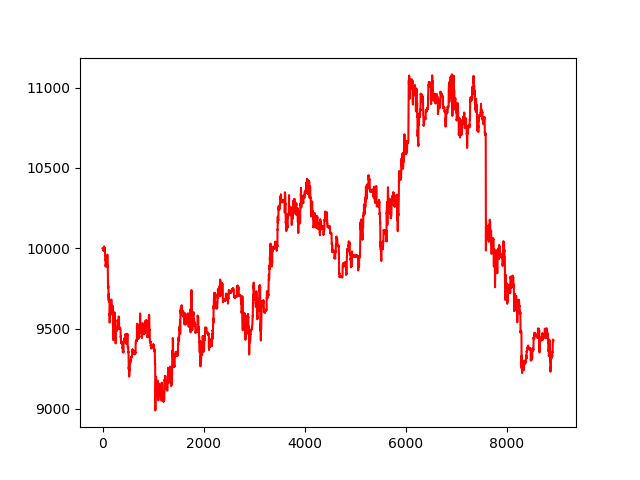

Data behind this chart, as committed beside it:
account_value, date
10000, 2023-03-23 19:00:00
10000, 2023-03-23 19:05:00
9999, 2023-03-23 19:10:00
9999, 2023-03-23 19:15:00
9999, 2023-03-23 19:20:00
9998, 2023-03-23 19:25:00
9994, 2023-03-23 19:30:00
9994, 2023-03-23 19:35:00
9993, 2023-03-23 19:40:00
9992, 2023-03-23 19:45:00
9991, 2023-03-23 19:50:00
9990, 2023-03-23 19:55:00
9990, 2023-03-23 20:00:00
9987, 2023-03-23 20:05:00
9987, 2023-03-23 20:10:00
9988, 2023-03-23 20:15:00
9988, 2023-03-23 20:20:00
9988, 2023-03-23 20:25:00
9987, 2023-03-23 20:30:00
9987, 2023-03-23 20:35:00
9988, 2023-03-23 20:40:00
9987, 2023-03-23 20:45:00
9988, 2023-03-23 20:50:00
9986, 2023-03-23 20:55:00
9987, 2023-03-23 21:00:00
9986, 2023-03-23 21:05:00
9986, 2023-03-23 21:10:00
9986, 2023-03-23 21:15:00
9984, 2023-03-23 21:20:00
9984, 2023-03-23 21:25:00
10011, 2023-03-23 21:30:00
10010, 2023-03-23 21:35:00
10008, 2023-03-23 21:40:00
10007, 2023-03-23 21:45:00
10004, 2023-03-23 21:50:00
10003, 2023-03-23 21:55:00
10003, 2023-03-23 22:00:00
10003, 2023-03-23 22:05:00
10001, 2023-03-23 22:10:00
10001, 2023-03-23 22:15:00
10002, 2023-03-23 22:20:00
10001, 2023-03-23 22:25:00
10000, 2023-03-23 22:30:00
9999, 2023-03-23 22:35:00
10000, 2023-03-23 22:40:00
10000, 2023-03-23 22:45:00
9998, 2023-03-23 22:50:00
9998, 2023-03-23 22:55:00
9949, 2023-03-23 23:00:00
9950, 2023-03-23 23:05:00
9947, 2023-03-23 23:10:00
9946, 2023-03-23 23:15:00
9945, 2023-03-23 23:20:00
9943, 2023-03-23 23:25:00
9934, 2023-03-23 23:30:00
9932, 2023-03-23 23:35:00
9927, 2023-03-23 23:40:00
9931, 2023-03-23 23:45:00
9929, 2023-03-23 23:50:00
9887, 2023-03-23 23:55:00
... 8,866 more rows
